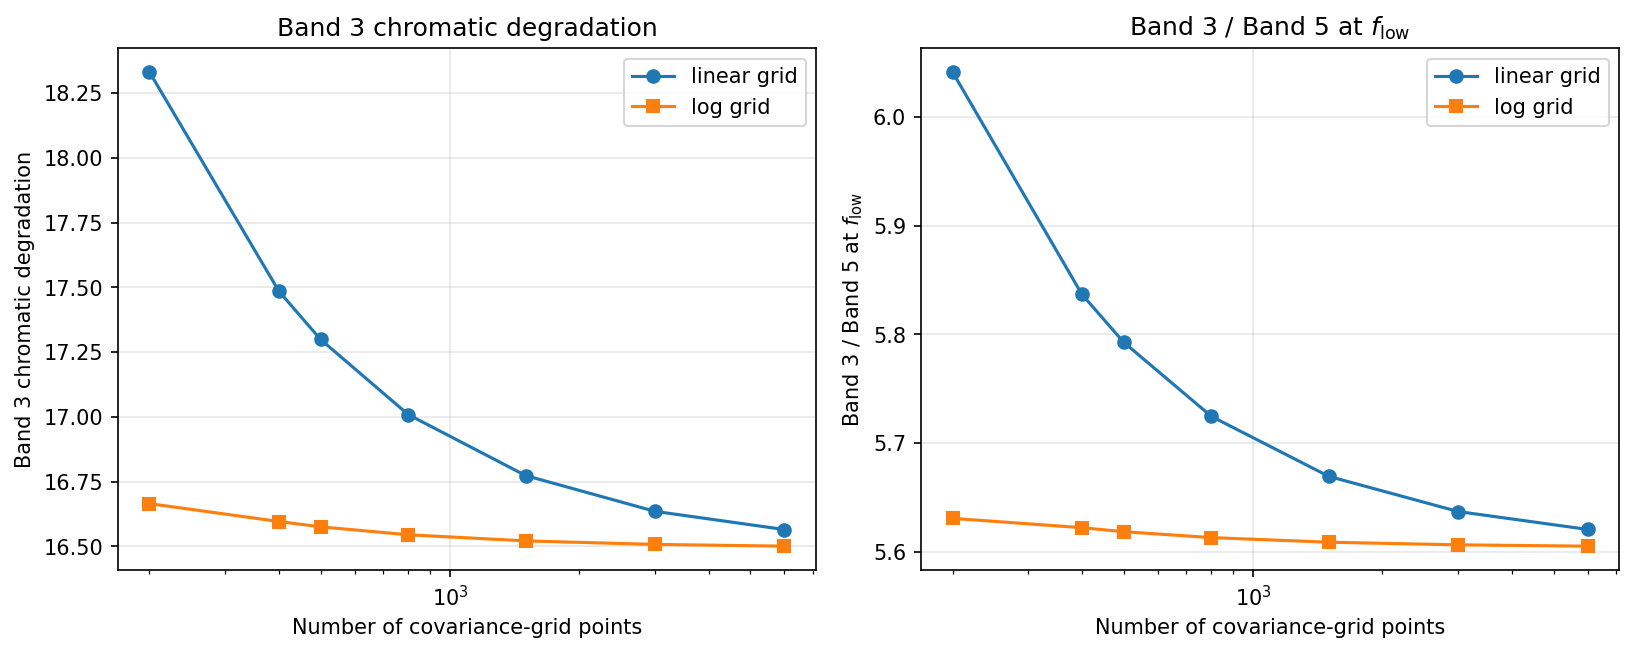

Values plotted in this chart, from the file beside it:
spacing, n_rn, b3_degradation, b3_hc_lowf, b5_degradation, b5_hc_lowf, ratio_b3_b5, delta_b3_pct
linear, 200, 18.33, 1.4196092017518884e-13, 1.806, 2.3498947797012373e-14, 6.041, 
linear, 400, 17.49, 1.354070478457911e-13, 1.783, 2.319900650684072e-14, 5.837, 4.617
linear, 500, 17.3, 1.3396441725459782e-13, 1.777, 2.312596269056151e-14, 5.793, 1.065
linear, 800, 17.01, 1.3171531086906601e-13, 1.768, 2.300853870847117e-14, 5.725, 1.679
linear, 1500, 16.77, 1.2989309724618633e-13, 1.76, 2.2910710603751887e-14, 5.67, 1.383
linear, 3000, 16.64, 1.2882217306549843e-13, 1.756, 2.2852247446777073e-14, 5.637, 0.8245
linear, 6000, 16.57, 1.2827840859229635e-13, 1.754, 2.2822313461466105e-14, 5.621, 0.4221
log, 200, 16.67, 1.2905347876554887e-13, 1.761, 2.29186984558167e-14, 5.631, 
log, 400, 16.6, 1.2851909260528131e-13, 1.756, 2.2858733491365555e-14, 5.622, 0.4141
log, 500, 16.58, 1.2835924948926953e-13, 1.755, 2.2845199751657485e-14, 5.619, 0.1244
log, 800, 16.55, 1.2812284691609813e-13, 1.754, 2.282519383212564e-14, 5.613, 0.1842
log, 1500, 16.52, 1.2793901859560078e-13, 1.753, 2.2809651444312563e-14, 5.609, 0.1435
log, 3000, 16.51, 1.2783400334138637e-13, 1.752, 2.2800777455340798e-14, 5.607, 0.08208
log, 6000, 16.5, 1.277815045428326e-13, 1.752, 2.2796342520787192e-14, 5.605, 0.04107
